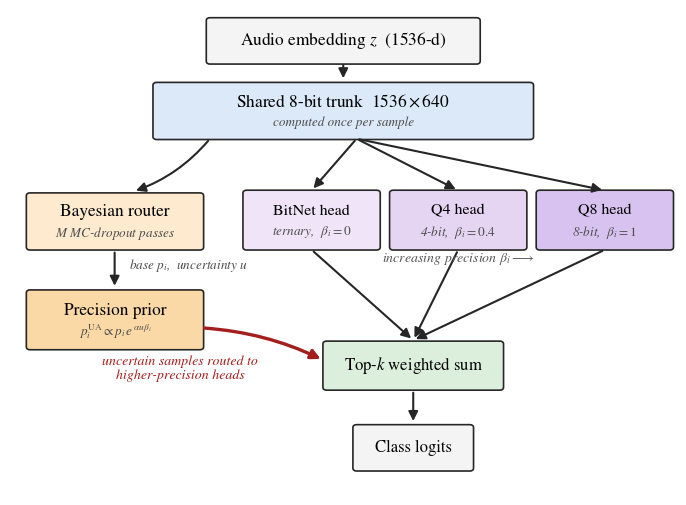

This chart was generated by the following Python code: (Note: this script raises an exception after producing the figure.)
#!/usr/bin/env python3
"""Architecture figure: shared-trunk MoE with uncertainty-directed precision prior.

Journal styling for Archives of Acoustics: serif (Times) fonts including math,
vector PDF output. Shows the real mechanism: uncertainty feeds the precision
prior, which reweights routing toward higher-precision heads (an earlier
diagram drew uncertainty as a dead-end side output).
"""
import matplotlib
matplotlib.use("Agg")
import matplotlib.pyplot as plt
from matplotlib.patches import FancyBboxPatch, FancyArrowPatch

plt.rcParams.update({
    "font.family": "serif",
    "font.serif": ["Times New Roman", "Times", "Nimbus Roman", "DejaVu Serif"],
    "mathtext.fontset": "stix",
})

def box(ax, x, y, w, h, text, fc, fs=12.5, sub=None):
    ax.add_patch(FancyBboxPatch((x, y), w, h, boxstyle="round,pad=0.055",
                                fc=fc, ec="0.15", lw=1.2))
    cy = y + h/2 + (0.17 if sub else 0)
    ax.text(x + w/2, cy, text, ha="center", va="center", fontsize=fs)
    if sub:
        ax.text(x + w/2, y + h/2 - 0.22, sub, ha="center", va="center",
                fontsize=9.5, style="italic", color="0.30")

def arrow(ax, p, q, color="0.15", lw=1.5, rad=0.0):
    ax.add_patch(FancyArrowPatch(p, q, arrowstyle="-|>", mutation_scale=14,
                                 color=color, lw=lw,
                                 connectionstyle=f"arc3,rad={rad}"))

fig, ax = plt.subplots(figsize=(8.6, 6.3))
ax.set_xlim(0, 10); ax.set_ylim(1.05, 10.05); ax.axis("off")

box(ax, 3.0, 9.1, 4.0, 0.75, "Audio embedding $z$  (1536-d)", "#f4f4f4")
box(ax, 2.2, 7.7, 5.6, 0.95, "Shared 8-bit trunk  $1536 \\times 640$", "#dbe9f9",
    sub="computed once per sample")
arrow(ax, (5.0, 9.08), (5.0, 8.73))

# router branch
box(ax, 0.30, 5.65, 2.55, 0.95, "Bayesian router", "#fdeacf",
    sub="$M$ MC-dropout passes")
box(ax, 0.30, 3.8, 2.55, 1.0, "Precision prior", "#fbd9a6",
    sub=r"$p_i^{\mathrm{UA}} \propto p_i\, e^{\,\alpha u \beta_i}$")
arrow(ax, (3.0, 7.66), (1.85, 6.68), rad=-0.14)
arrow(ax, (1.57, 5.60), (1.57, 4.88))
ax.text(1.78, 5.24, "base $p_i$,  uncertainty $u$", fontsize=9.5,
        style="italic", color="0.30", ha="left")

# heads
heads = [(3.55, "#f0e5f8", "BitNet head", r"ternary,  $\beta_i = 0$"),
         (5.75, "#e5d5f3", "Q4 head",     r"4-bit,  $\beta_i = 0.4$"),
         (7.95, "#d8c2ef", "Q8 head",     r"8-bit,  $\beta_i = 1$")]
for x, c, t, s_ in heads:
    box(ax, x, 5.65, 1.95, 1.0, t, c, fs=11.5, sub=s_)
    arrow(ax, (5.2, 7.66), (x + 0.975, 6.70))
ax.text(6.72, 5.38, r"increasing precision $\beta_i \longrightarrow$",
        fontsize=10, color="0.35", ha="center", style="italic")

# top-k sum
box(ax, 4.75, 3.05, 2.6, 0.8, "Top-$k$ weighted sum", "#dcefdc", fs=12)
for x, _, _, _ in heads:
    arrow(ax, (x + 0.975, 5.60), (6.05, 3.92))

# the mechanism arrow, clear of all text
arrow(ax, (2.88, 4.15), (4.70, 3.55), color="#a41e1e", lw=2.4, rad=-0.10)
ax.text(2.55, 3.20, "uncertain samples routed to\nhigher-precision heads",
        fontsize=10, color="#a41e1e", ha="center", style="italic")

box(ax, 5.2, 1.55, 1.7, 0.75, "Class logits", "#f4f4f4", fs=12)
arrow(ax, (6.05, 3.00), (6.05, 2.37))

plt.savefig("scripts/analysis/outputs-paper/architecture.pdf", bbox_inches="tight")
plt.savefig("/tmp/arch_review.png", dpi=150, bbox_inches="tight")
print("saved")
